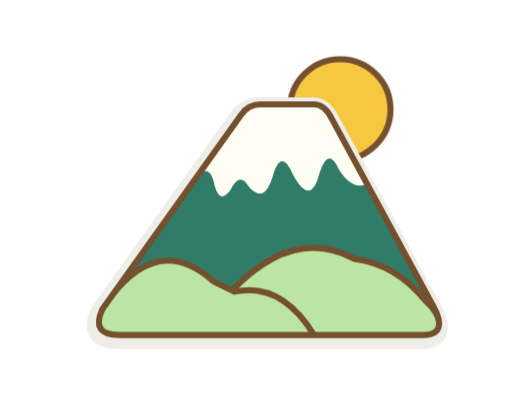
t = 0.00 s
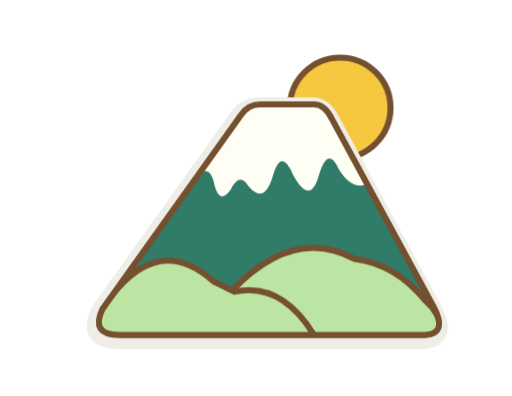
t = 0.45 s
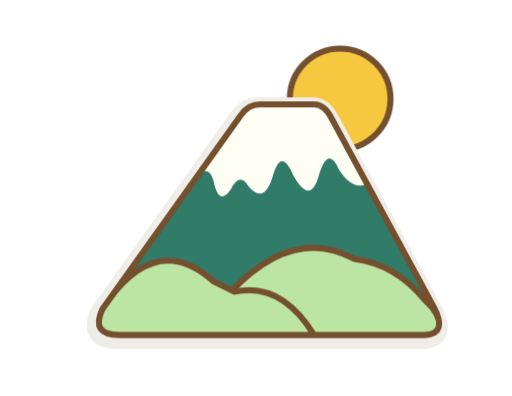
t = 1.35 s
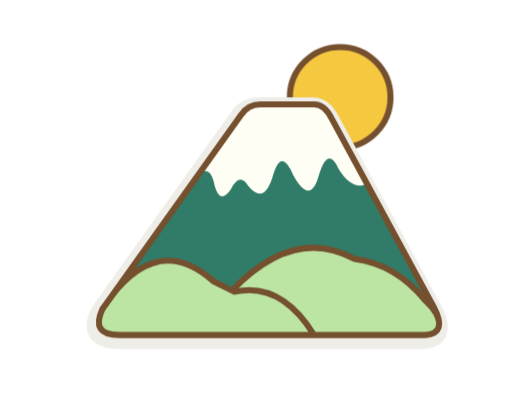
t = 1.80 s
t = 2.25 s: frame unchanged from t = 1.35 s, image omitted
t = 3.15 s: frame unchanged from t = 0.45 s, image omitted

The animated SVG that drew these frames (rendered in a browser with its animation timeline set to each time). Animation: 1 CSS @keyframes rule; one cycle of 3.60 s, repeats indefinitely.

<svg xmlns="http://www.w3.org/2000/svg" viewBox="0 0 295 228" width="295" height="228" role="img" aria-labelledby="title desc">
  <title id="title">Mepamo Mount Fuji with a gently moving sun</title>
  <desc id="desc">A cream snowcap, teal mountain and mint foothills. The golden sun slowly rises and settles behind the mountain.</desc>
  <style>
    /* Change 3.6s to adjust speed; change -7px to adjust travel. */
    .sun { animation: sunrise 3.6s ease-in-out infinite; }
    @keyframes sunrise {
      0%, 100% { transform: translateY(0); }
      50% { transform: translateY(-7px); }
    }
    @media (prefers-reduced-motion: reduce) {
      .sun { animation: none; }
    }
  </style>
  <defs>
    <path id="mountain" d="M59 178 L139 66 Q143 60 150 60 H181 Q187 60 191 68 L250 177 Q258 192 245 193 H69 Q52 193 59 178 Z"/>
    <clipPath id="mountain-clip"><use href="#mountain"/></clipPath>
  </defs>

  <!-- Sun is drawn first so the mountain hides its lower edge. -->
  <g class="sun">
    <circle cx="196" cy="63" r="29" fill="#F6C840" stroke="#75502F" stroke-width="3.5"/>
  </g>

  <!-- Soft sticker edge, then mountain fill and snowcap. -->
  <use href="#mountain" fill="none" stroke="#EEEDE7" stroke-width="12" stroke-linejoin="round" transform="translate(-1 2)"/>
  <g clip-path="url(#mountain-clip)">
    <use href="#mountain" fill="#307C68"/>
    <path d="M129 59 H188 L215 104 Q204 112 195 97 Q189 84 184 100 Q179 119 169 101 Q162 84 157 102 Q152 118 143 107 Q138 99 133 109 Q126 119 123 104 Q119 91 108 109 L96 105 Z" fill="#FFFEF4"/>
    <!-- Back foothill, then front foothill. -->
    <path d="M133 168 Q169 130 204 149 Q228 152 245 173 Q256 183 253 193 H121 Z" fill="#BCE5A4" stroke="#75502F" stroke-width="3.5" stroke-linejoin="round"/>
    <path d="M55 184 Q87 130 123 162 L135 168 Q162 162 181 193 H59 Z" fill="#BCE5A4" stroke="#75502F" stroke-width="3.5" stroke-linejoin="round"/>
  </g>
  <use href="#mountain" fill="none" stroke="#75502F" stroke-width="3.5" stroke-linejoin="round"/>
</svg>
